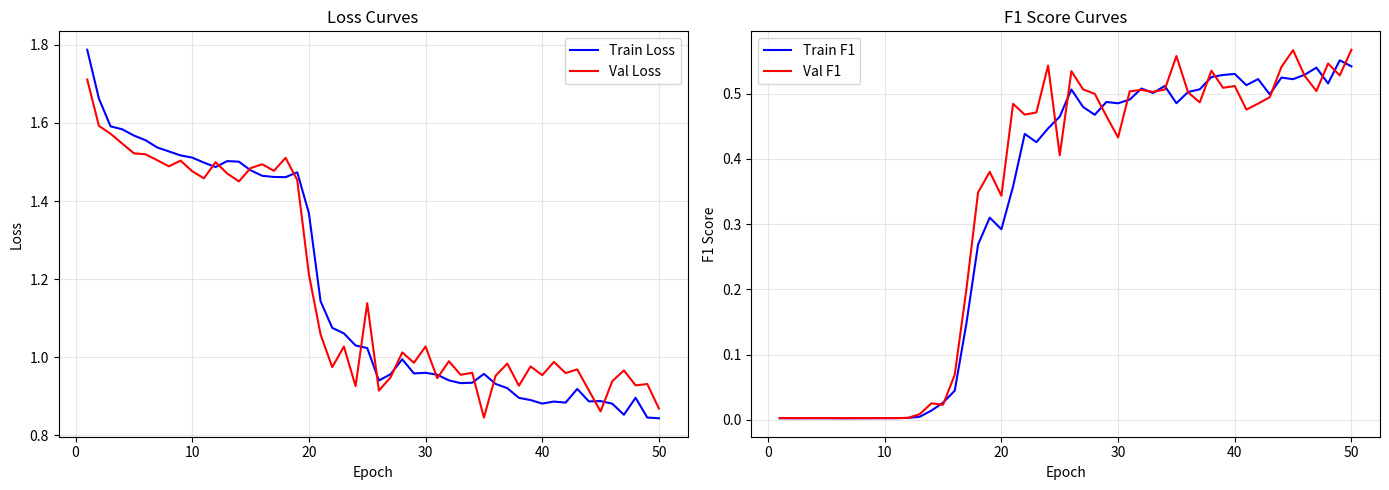

Write the Python code that produced this figure.
import matplotlib.pyplot as plt
import numpy as np

# 从你的输出中提取的数据（所有 epoch）
epochs = list(range(1, 51))
train_loss = [1.7876, 1.6625, 1.5914, 1.5837, 1.5678, 1.5557, 1.5372, 1.5271, 1.5169, 1.5112,
              1.4985, 1.4870, 1.5023, 1.5008, 1.4787, 1.4646, 1.4617, 1.4611, 1.4736, 1.3687,
              1.1431, 1.0750, 1.0607, 1.0298, 1.0232, 0.9400, 0.9561, 0.9945, 0.9582, 0.9598,
              0.9548, 0.9404, 0.9333, 0.9343, 0.9571, 0.9313, 0.9205, 0.8956, 0.8899, 0.8809,
              0.8861, 0.8833, 0.9184, 0.8865, 0.8873, 0.8807, 0.8522, 0.8958, 0.8452, 0.8432]
val_loss = [1.7112, 1.5926, 1.5723, 1.5472, 1.5223, 1.5196, 1.5046, 1.4888, 1.5035, 1.4763,
            1.4581, 1.4995, 1.4705, 1.4502, 1.4843, 1.4942, 1.4773, 1.5107, 1.4536, 1.2121,
            1.0580, 0.9743, 1.0270, 0.9257, 1.1382, 0.9141, 0.9482, 1.0121, 0.9854, 1.0273,
            0.9460, 0.9894, 0.9547, 0.9599, 0.8449, 0.9522, 0.9835, 0.9267, 0.9761, 0.9538,
            0.9877, 0.9591, 0.9685, 0.9143, 0.8608, 0.9382, 0.9659, 0.9276, 0.9310, 0.8684]
train_f1 = [0.0027, 0.0025, 0.0026, 0.0026, 0.0026, 0.0025, 0.0025, 0.0026, 0.0027, 0.0027,
            0.0028, 0.0031, 0.0049, 0.0143, 0.0265, 0.0448, 0.1479, 0.2687, 0.3099, 0.2921,
            0.3576, 0.4382, 0.4255, 0.4466, 0.4647, 0.5062, 0.4795, 0.4675, 0.4871, 0.4851,
            0.4908, 0.5077, 0.5009, 0.5116, 0.4852, 0.5024, 0.5065, 0.5253, 0.5285, 0.5301,
            0.5128, 0.5222, 0.4988, 0.5245, 0.5220, 0.5289, 0.5397, 0.5155, 0.5509, 0.5417]
val_f1 = [0.0028, 0.0028, 0.0028, 0.0028, 0.0029, 0.0028, 0.0028, 0.0028, 0.0028, 0.0029,
          0.0027, 0.0032, 0.0088, 0.0254, 0.0233, 0.0693, 0.2002, 0.3485, 0.3801, 0.3434,
          0.4842, 0.4677, 0.4711, 0.5429, 0.4055, 0.5343, 0.5064, 0.4996, 0.4655, 0.4327,
          0.5034, 0.5056, 0.5026, 0.5061, 0.5575, 0.5019, 0.4865, 0.5350, 0.5088, 0.5116,
          0.4754, 0.4846, 0.4944, 0.5408, 0.5665, 0.5269, 0.5039, 0.5460, 0.5278, 0.5671]

plt.figure(figsize=(14, 5))

# Loss 曲线
plt.subplot(1, 2, 1)
plt.plot(epochs, train_loss, 'b-', label='Train Loss', linewidth=1.5)
plt.plot(epochs, val_loss, 'r-', label='Val Loss', linewidth=1.5)
plt.xlabel('Epoch')
plt.ylabel('Loss')
plt.legend()
plt.title('Loss Curves')
plt.grid(True, alpha=0.3)

# F1 曲线
plt.subplot(1, 2, 2)
plt.plot(epochs, train_f1, 'b-', label='Train F1', linewidth=1.5)
plt.plot(epochs, val_f1, 'r-', label='Val F1', linewidth=1.5)
plt.xlabel('Epoch')
plt.ylabel('F1 Score')
plt.legend()
plt.title('F1 Score Curves')
plt.grid(True, alpha=0.3)

plt.tight_layout()
plt.savefig('training_curves_0415.png', dpi=150)
print('✅ 曲线图已保存为 training_curves_0415.png')
